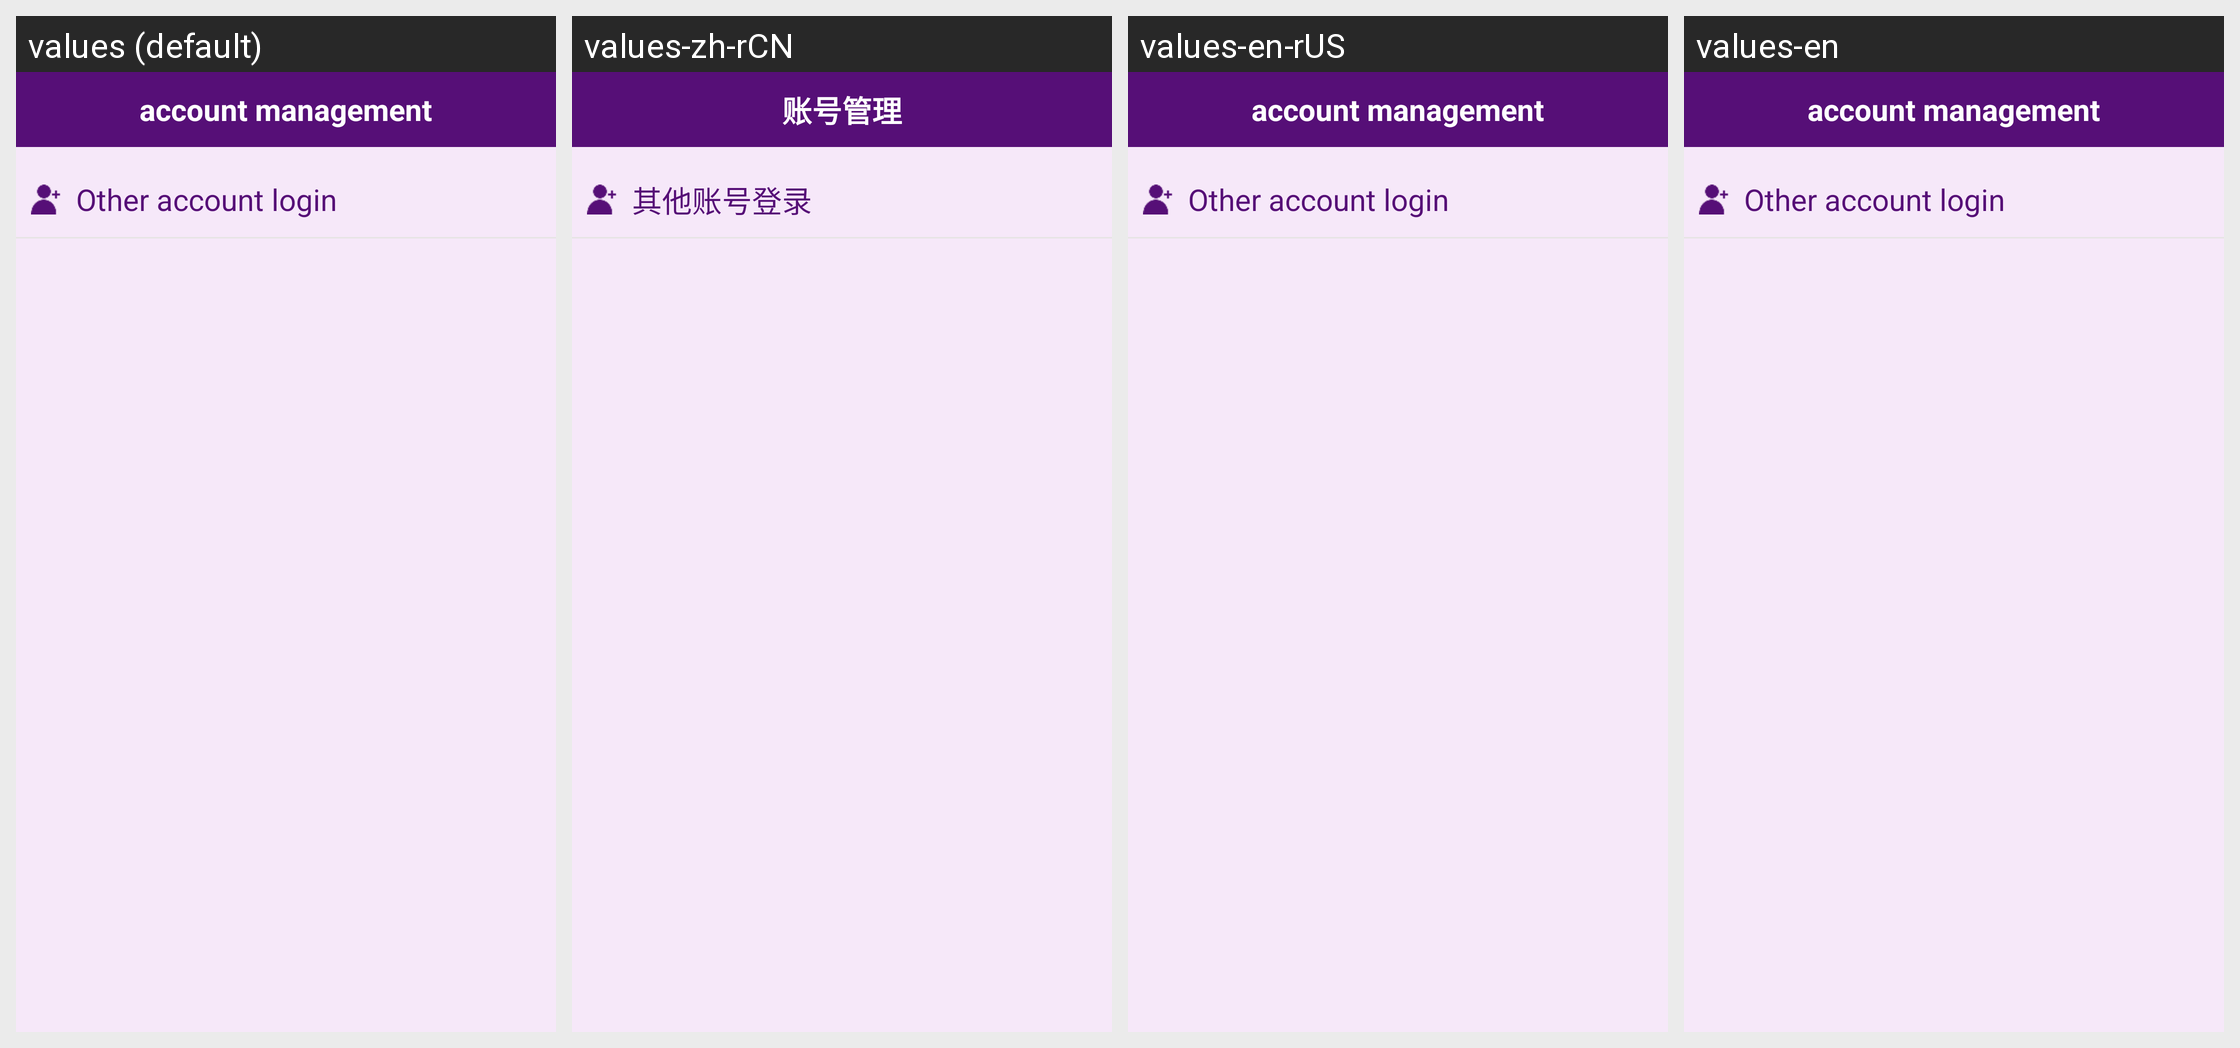

For this localized Android screen grid, give each drawn string resource with its value in every locale shown.
Android screen res/layout/activity_account_manage.xml rendered under 4 locales, left to right: values (default), values-zh-rCN, values-en-rUS, values-en. Device: Nexus 5 (rendered at 1080×1920; each locale shown at half size, 540×960, under a caption strip naming it); theme AppTheme.
Strings drawn on this screen, with the default value and each locale's value (text and hints the layout hard-codes, and strings that could not be matched under every locale, appear in the picture but are not listed):

accountManage
  values: account management
  values-zh-rCN: 账号管理
  values-en-rUS: account management
  values-en: account management

other_account_login
  values: Other account login
  values-zh-rCN: 其他账号登录
  values-en-rUS: Other account login
  values-en: Other account login
